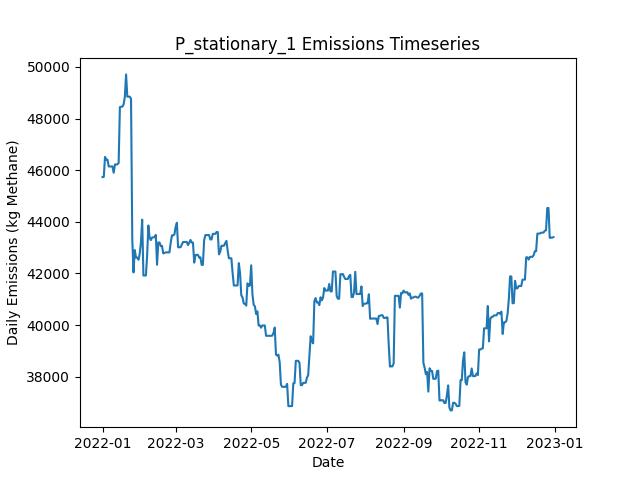

The file beside this chart, header and first rows:
Date, Daily Emissions (Kg Methane), Daily Mitigable Emissions (Kg Methane), Daily Non-Mitigable Emissions (Kg Methan…, Daily Cost ($), Active Leaks, New Leaks, Leaks Repaired, Leaks Naturally Repaired, Leaks Tagged, Daily Repair Cost ($), Daily Natural Repair Cost ($), stationary Deployment Cost ($), stationary Sites flagged for Follow-Up, stationary Leaks tagged for repair, stationary Sites Visited, stationary Travel Time (Minutes), stationary Survey Time (Minutes), OGI_FU Deployment Cost ($), OGI_FU Sites flagged for Follow-Up, OGI_FU Leaks tagged for repair, OGI_FU Sites Visited, OGI_FU Travel Time (Minutes), OGI_FU Survey Time (Minutes)
2022-01-01, 45734, 6266, 39468, 6030, 373, 376, 0, 1, 0.00000, 0.00000, 200, 6030, 0, , 10, 0, 0, 0.00000, , 0, 0, 0, 0
2022-01-02, 45742, 6275, 39468, 30, 373, 1, 0, 1, 0.00000, 0.00000, 200, 30, 0, , 10, 0, 0, 0.00000, , 0, 0, 0, 0
2022-01-03, 46518, 6273, 40245, 30, 372, 1, 0, 1, 0.00000, 0.00000, 200, 30, 0, , 10, 0, 0, 0.00000, , 0, 0, 0, 0
2022-01-04, 46407, 6266, 40141, 30, 369, 0, 0, 2, 0.00000, 0.00000, 400, 30, 0, , 10, 0, 0, 0.00000, , 0, 0, 0, 0
2022-01-05, 46407, 6266, 40141, 30, 369, 0, 0, 0, 0.00000, 0.00000, 0.00000, 30, 0, , 10, 0, 0, 0.00000, , 0, 0, 0, 0
2022-01-06, 46146, 6298, 39848, 30, 368, 1, 0, 1, 0.00000, 0.00000, 200, 30, 0, , 10, 0, 0, 0.00000, , 0, 0, 0, 0
2022-01-07, 46146, 6298, 39848, 30, 368, 0, 0, 0, 0.00000, 0.00000, 0.00000, 30, 0, , 10, 0, 0, 0.00000, , 0, 0, 0, 0
2022-01-08, 46147, 6299, 39848, 30, 369, 1, 0, 0, 0.00000, 0.00000, 0.00000, 30, 0, , 10, 0, 0, 0.00000, , 0, 0, 0, 0
2022-01-09, 46147, 6300, 39848, 30, 370, 1, 0, 0, 0.00000, 0.00000, 0.00000, 30, 0, , 10, 0, 0, 0.00000, , 0, 0, 0, 0
2022-01-10, 45901, 6347, 39554, 3030, 371, 2, 0, 0, 224, 0.00000, 0.00000, 30, 10, , 10, 0, 0, 3000, , 224, 9, 360, 1080
2022-01-11, 46222, 6375, 39848, 530, 374, 3, 0, 0, 27, 0.00000, 0.00000, 30, 0, , 10, 0, 0, 500, , 27, 1, 30, 120
2022-01-12, 46222, 6375, 39848, 30, 375, 1, 0, 0, 0.00000, 0.00000, 0.00000, 30, 0, , 10, 0, 0, 0.00000, , 0, 0, 0, 0
2022-01-13, 46227, 6379, 39848, 30, 375, 2, 0, 1, 0.00000, 0.00000, 200, 30, 0, , 10, 0, 0, 0.00000, , 0, 0, 0, 0
2022-01-14, 46283, 6436, 39848, 30, 377, 2, 0, 0, 0.00000, 0.00000, 0.00000, 30, 0, , 10, 0, 0, 0.00000, , 0, 0, 0, 0
2022-01-15, 48445, 8597, 39848, 30, 379, 2, 0, 0, 0.00000, 0.00000, 0.00000, 30, 0, , 10, 0, 0, 0.00000, , 0, 0, 0, 0
2022-01-16, 48463, 8615, 39848, 30, 380, 1, 0, 0, 0.00000, 0.00000, 0.00000, 30, 0, , 10, 0, 0, 0.00000, , 0, 0, 0, 0
2022-01-17, 48463, 8615, 39848, 30, 380, 0, 0, 0, 0.00000, 0.00000, 0.00000, 30, 0, , 10, 0, 0, 0.00000, , 0, 0, 0, 0
2022-01-18, 48549, 8615, 39934, 30, 381, 1, 0, 0, 0.00000, 0.00000, 0.00000, 30, 0, , 10, 0, 0, 0.00000, , 0, 0, 0, 0
2022-01-19, 48843, 8615, 40228, 3030, 381, 1, 0, 1, 230, 0.00000, 200, 30, 10, , 10, 0, 0, 3000, , 230, 9, 360, 1080
2022-01-20, 49713, 8621, 41092, 530, 383, 2, 0, 0, 27, 0.00000, 0.00000, 30, 0, , 10, 0, 0, 500, , 27, 1, 30, 120
2022-01-21, 48849, 8622, 40228, 30, 383, 1, 0, 0, 0.00000, 0.00000, 0.00000, 30, 0, , 10, 0, 0, 0.00000, , 0, 0, 0, 0
2022-01-22, 48849, 8622, 40228, 30, 383, 0, 0, 0, 0.00000, 0.00000, 0.00000, 30, 0, , 10, 0, 0, 0.00000, , 0, 0, 0, 0
2022-01-23, 48849, 8622, 40228, 30, 383, 0, 0, 0, 0.00000, 0.00000, 0.00000, 30, 0, , 10, 0, 0, 0.00000, , 0, 0, 0, 0
2022-01-24, 48763, 8622, 40141, 30, 383, 1, 0, 0, 0.00000, 0.00000, 0.00000, 30, 0, , 10, 0, 0, 0.00000, , 0, 0, 0, 0
2022-01-25, 43324, 3269, 40055, 40830, 178, 0, 204, 0, 0.00000, 40800, 0.00000, 30, 0, , 10, 0, 0, 0.00000, , 0, 0, 0, 0
2022-01-26, 42040, 2279, 39761, 4230, 156, 0, 21, 0, 0.00000, 4200, 0.00000, 30, 0, , 10, 0, 0, 0.00000, , 0, 0, 0, 0
2022-01-27, 42909, 2283, 40625, 30, 159, 3, 0, 0, 0.00000, 0.00000, 0.00000, 30, 0, , 10, 0, 0, 0.00000, , 0, 0, 0, 0
2022-01-28, 42616, 2285, 40332, 3030, 158, 1, 0, 1, 45, 0.00000, 200, 30, 10, , 10, 0, 0, 3000, , 45, 9, 360, 1080
2022-01-29, 42616, 2285, 40332, 530, 158, 0, 0, 0, 6, 0.00000, 0.00000, 30, 0, , 10, 0, 0, 500, , 6, 1, 30, 120
2022-01-30, 42534, 2288, 40245, 30, 158, 1, 0, 0, 0.00000, 0.00000, 0.00000, 30, 0, , 10, 0, 0, 0.00000, , 0, 0, 0, 0
2022-01-31, 42754, 2319, 40435, 30, 161, 3, 0, 0, 0.00000, 0.00000, 0.00000, 30, 0, , 10, 0, 0, 0.00000, , 0, 0, 0, 0
2022-02-01, 43221, 2319, 40902, 30, 163, 3, 0, 1, 0.00000, 0.00000, 200, 30, 0, , 10, 0, 0, 0.00000, , 0, 0, 0, 0
2022-02-02, 44085, 2319, 41766, 30, 164, 1, 0, 0, 0.00000, 0.00000, 0.00000, 30, 0, , 10, 0, 0, 0.00000, , 0, 0, 0, 0
2022-02-03, 41921, 51.86, 41869, 1230, 159, 1, 6, 0, 0.00000, 1200, 0.00000, 30, 0, , 10, 0, 0, 0.00000, , 0, 0, 0, 0
2022-02-04, 41921, 51.86, 41869, 30, 159, 0, 0, 0, 0.00000, 0.00000, 0.00000, 30, 0, , 10, 0, 0, 0.00000, , 0, 0, 0, 0
2022-02-05, 41921, 51.86, 41869, 30, 159, 0, 0, 0, 0.00000, 0.00000, 0.00000, 30, 0, , 10, 0, 0, 0.00000, , 0, 0, 0, 0
2022-02-06, 42702, 54.7, 42647, 3030, 160, 2, 0, 0, 45, 0.00000, 0.00000, 30, 10, , 10, 0, 0, 3000, , 45, 9, 360, 1080
2022-02-07, 43860, 54.7, 43805, 530, 162, 2, 0, 0, 4, 0.00000, 0.00000, 30, 0, , 10, 0, 0, 500, , 4, 1, 30, 120
2022-02-08, 43381, 60.03, 43321, 30, 162, 3, 0, 0, 0.00000, 0.00000, 0.00000, 30, 0, , 10, 0, 0, 0.00000, , 0, 0, 0, 0
2022-02-09, 43294, 59.76, 43235, 30, 160, 0, 0, 1, 0.00000, 0.00000, 200, 30, 0, , 10, 0, 0, 0.00000, , 0, 0, 0, 0
2022-02-10, 43398, 59.76, 43338, 30, 161, 1, 0, 0, 0.00000, 0.00000, 0.00000, 30, 0, , 10, 0, 0, 0.00000, , 0, 0, 0, 0
2022-02-11, 43398, 59.76, 43338, 30, 161, 0, 0, 0, 0.00000, 0.00000, 0.00000, 30, 0, , 10, 0, 0, 0.00000, , 0, 0, 0, 0
2022-02-12, 43407, 69.23, 43338, 1030, 157, 1, 5, 0, 0.00000, 1000, 0.00000, 30, 0, , 10, 0, 0, 0.00000, , 0, 0, 0, 0
2022-02-13, 43495, 70.32, 43425, 30, 159, 2, 0, 0, 0.00000, 0.00000, 0.00000, 30, 0, , 10, 0, 0, 0.00000, , 0, 0, 0, 0
2022-02-14, 42337, 70.22, 42267, 30, 156, 0, 0, 1, 0.00000, 0.00000, 200, 30, 0, , 10, 0, 0, 0.00000, , 0, 0, 0, 0
2022-02-15, 43201, 70.22, 43131, 3030, 157, 1, 0, 0, 42, 0.00000, 0.00000, 30, 10, , 10, 0, 0, 3000, , 42, 9, 360, 1080
2022-02-16, 43201, 70.22, 43131, 530, 157, 0, 0, 0, 5, 0.00000, 0.00000, 30, 0, , 10, 0, 0, 500, , 5, 1, 30, 120
2022-02-17, 43059, 118.2, 42941, 30, 156, 1, 0, 0, 0.00000, 0.00000, 0.00000, 30, 0, , 10, 0, 0, 0.00000, , 0, 0, 0, 0
2022-02-18, 43071, 130.3, 42941, 30, 157, 1, 0, 0, 0.00000, 0.00000, 0.00000, 30, 0, , 10, 0, 0, 0.00000, , 0, 0, 0, 0
2022-02-19, 42778, 130.9, 42647, 30, 157, 1, 0, 0, 0.00000, 0.00000, 0.00000, 30, 0, , 10, 0, 0, 0.00000, , 0, 0, 0, 0
2022-02-20, 42795, 130.9, 42664, 30, 157, 1, 0, 0, 0.00000, 0.00000, 0.00000, 30, 0, , 10, 0, 0, 0.00000, , 0, 0, 0, 0
2022-02-21, 42816, 151.6, 42664, 630, 155, 1, 3, 0, 0.00000, 600, 0.00000, 30, 0, , 10, 0, 0, 0.00000, , 0, 0, 0, 0
2022-02-22, 42816, 151.6, 42664, 30, 155, 0, 0, 0, 0.00000, 0.00000, 0.00000, 30, 0, , 10, 0, 0, 0.00000, , 0, 0, 0, 0
2022-02-23, 42818, 154, 42664, 30, 156, 1, 0, 0, 0.00000, 0.00000, 0.00000, 30, 0, , 10, 0, 0, 0.00000, , 0, 0, 0, 0
2022-02-24, 42818, 154.1, 42664, 3030, 157, 1, 0, 0, 43, 0.00000, 0.00000, 30, 10, , 10, 0, 0, 3000, , 43, 9, 360, 1080
2022-02-25, 43182, 224.3, 42958, 530, 160, 3, 0, 0, 7, 0.00000, 0.00000, 30, 0, , 10, 0, 0, 500, , 7, 1, 30, 120
2022-02-26, 43476, 224.5, 43252, 30, 162, 2, 0, 0, 0.00000, 0.00000, 0.00000, 30, 0, , 10, 0, 0, 0.00000, , 0, 0, 0, 0
2022-02-27, 43478, 226.5, 43252, 30, 163, 1, 0, 0, 0.00000, 0.00000, 0.00000, 30, 0, , 10, 0, 0, 0.00000, , 0, 0, 0, 0
2022-02-28, 43509, 256.9, 43252, 30, 164, 1, 0, 0, 0.00000, 0.00000, 0.00000, 30, 0, , 10, 0, 0, 0.00000, , 0, 0, 0, 0
2022-03-01, 43803, 256.9, 43546, 30, 165, 1, 0, 0, 0.00000, 0.00000, 0.00000, 30, 0, , 10, 0, 0, 0.00000, , 0, 0, 0, 0
... 305 more rows
